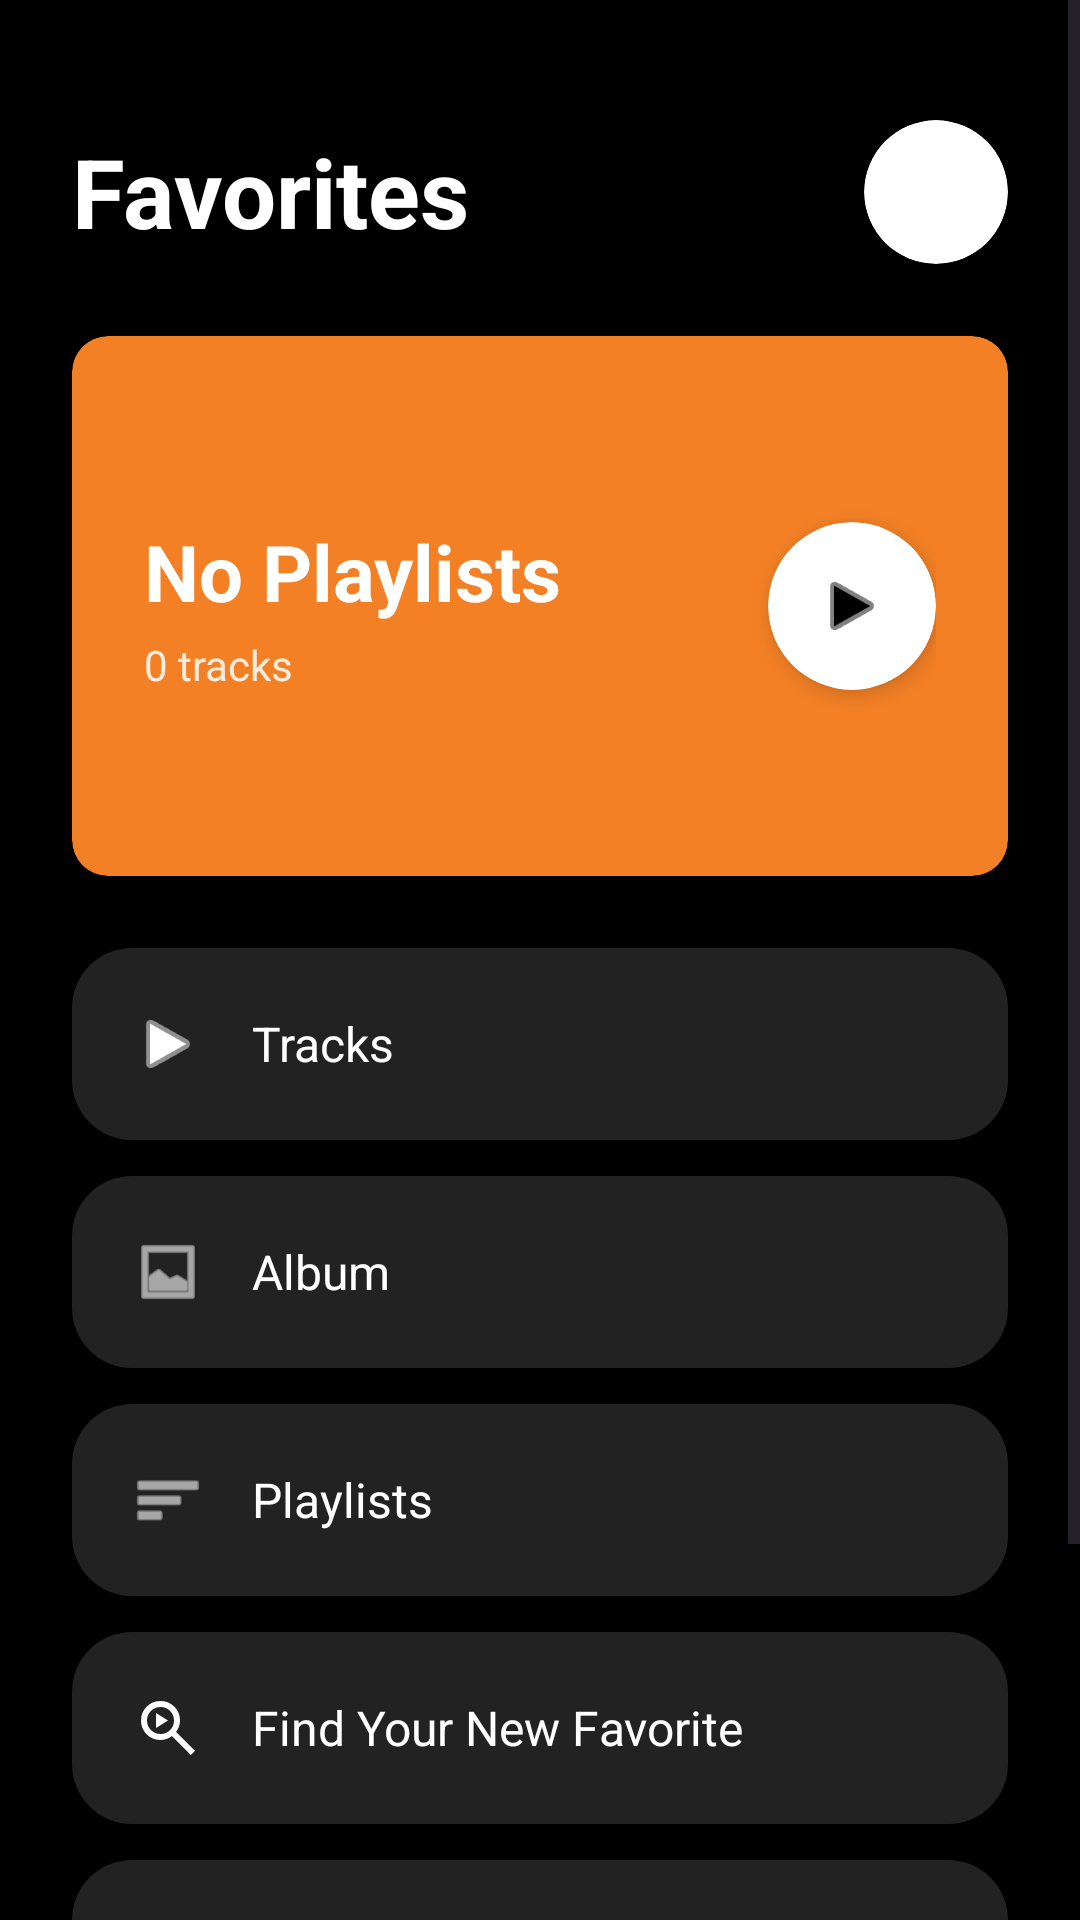

Reconstruct the res/layout file that produces this screen, plus the resources it refers to.
<!-- AndroidManifest.xml: application theme Theme.MyApplication -->
<!-- res/layout/fragment_favorites.xml -->
<?xml version="1.0" encoding="utf-8"?>
<ScrollView xmlns:android="http://schemas.android.com/apk/res/android"
    xmlns:app="http://schemas.android.com/apk/res-auto"
    xmlns:tools="http://schemas.android.com/tools"
    android:layout_width="match_parent"
    android:layout_height="match_parent"
    android:fillViewport="true"
    android:background="@drawable/bg_gradient"
    android:clipToPadding="false"
    tools:context=".FavoritesFragment">

    <LinearLayout
        android:layout_width="match_parent"
        android:layout_height="wrap_content"
        android:orientation="vertical"
        android:paddingTop="24dp"
        android:paddingBottom="100dp"
        android:paddingHorizontal="24dp">

        <RelativeLayout
            android:layout_width="match_parent"
            android:layout_height="wrap_content"
            android:layout_marginTop="16dp"
            android:layout_marginBottom="24dp">

            <TextView
                android:layout_width="wrap_content"
                android:layout_height="wrap_content"
                android:layout_centerVertical="true"
                android:text="@string/favorites"
                android:textColor="@android:color/white"
                android:textSize="32sp"
                android:textStyle="bold" />

            <androidx.cardview.widget.CardView
                android:layout_width="48dp"
                android:layout_height="48dp"
                android:layout_alignParentEnd="true"
                android:layout_centerVertical="true"
                app:cardBackgroundColor="@android:color/white"
                app:cardCornerRadius="24dp"
                app:cardElevation="0dp"
                android:id="@+id/cvProfile">

                <ImageView
                    android:id="@+id/ivPfp"
                    android:layout_width="match_parent"
                    android:layout_height="match_parent"
                    android:scaleType="centerCrop"
                    android:src="@drawable/icon_pfp" />

            </androidx.cardview.widget.CardView>
        </RelativeLayout>

        <androidx.cardview.widget.CardView
            android:id="@+id/cvTopPlaylist"
            android:layout_width="match_parent"
            android:layout_height="180dp"
            android:layout_marginBottom="24dp"
            app:cardBackgroundColor="#F38025"
            app:cardCornerRadius="12dp"
            app:cardElevation="0dp">

            <RelativeLayout
                android:layout_width="match_parent"
                android:layout_height="match_parent"
                android:padding="24dp">

                <LinearLayout
                    android:layout_width="wrap_content"
                    android:layout_height="wrap_content"
                    android:layout_centerVertical="true"
                    android:orientation="vertical">

                    <TextView
                        android:id="@+id/tvTopPlaylistTitle"
                        android:layout_width="wrap_content"
                        android:layout_height="wrap_content"
                        android:text="@string/no_playlists"
                        android:textColor="@android:color/white"
                        android:textSize="26sp"
                        android:textStyle="bold" />

                    <TextView
                        android:id="@+id/tvTopPlaylistTracks"
                        android:layout_width="wrap_content"
                        android:layout_height="wrap_content"
                        android:layout_marginTop="4dp"
                        android:text="@string/zero_tracks"
                        android:textColor="#D9FFFFFF"
                        android:textSize="14sp" />
                </LinearLayout>

                <androidx.cardview.widget.CardView
                    android:id="@+id/cvTopPlaylistPlay"
                    android:layout_width="56dp"
                    android:layout_height="56dp"
                    android:layout_alignParentEnd="true"
                    android:layout_centerVertical="true"
                    app:cardBackgroundColor="@android:color/white"
                    app:cardCornerRadius="28dp"
                    app:cardElevation="4dp">

                    <ImageView
                        android:layout_width="24dp"
                        android:layout_height="24dp"
                        android:layout_gravity="center"
                        android:src="@android:drawable/ic_media_play"
                        app:tint="@android:color/black" />
                </androidx.cardview.widget.CardView>
            </RelativeLayout>
        </androidx.cardview.widget.CardView>

        <LinearLayout
            android:layout_width="match_parent"
            android:layout_height="wrap_content"
            android:orientation="vertical">

            <LinearLayout
                android:id="@+id/LLTracks"
                android:layout_width="match_parent"
                android:layout_height="64dp"
                android:layout_marginBottom="12dp"
                android:background="@drawable/rounded_input"
                android:backgroundTint="#222222"
                android:gravity="center_vertical"
                android:orientation="horizontal"
                android:paddingHorizontal="20dp"
                android:clickable="true"
                android:focusable="true"
                >

                <ImageView
                    android:layout_width="24dp"
                    android:layout_height="24dp"
                    android:src="@android:drawable/ic_media_play"
                    app:tint="@android:color/white" />

                <TextView
                    android:layout_width="wrap_content"
                    android:layout_height="wrap_content"
                    android:layout_marginStart="16dp"
                    android:text="@string/tracks"
                    android:textColor="@android:color/white"
                    android:textSize="16sp" />
            </LinearLayout>



            <LinearLayout
                android:id="@+id/LLAlbums"
                android:layout_width="match_parent"
                android:layout_height="64dp"
                android:layout_marginBottom="12dp"
                android:background="@drawable/rounded_input"
                android:backgroundTint="#222222"
                android:gravity="center_vertical"
                android:orientation="horizontal"
                android:paddingHorizontal="20dp"
                android:clickable="true"
                android:focusable="true">

                <ImageView
                    android:layout_width="24dp"
                    android:layout_height="24dp"
                    android:src="@android:drawable/ic_menu_gallery"
                    app:tint="@android:color/white" />

                <TextView
                    android:layout_width="wrap_content"
                    android:layout_height="wrap_content"
                    android:layout_marginStart="16dp"
                    android:text="@string/album"
                    android:textColor="@android:color/white"
                    android:textSize="16sp" />
            </LinearLayout>

            <LinearLayout
                android:id="@+id/LLPlaylists"
                android:layout_width="match_parent"
                android:layout_height="64dp"
                android:layout_marginBottom="12dp"
                android:background="@drawable/rounded_input"
                android:backgroundTint="#222222"
                android:gravity="center_vertical"
                android:orientation="horizontal"
                android:paddingHorizontal="20dp"
                android:clickable="true"
                android:focusable="true">

                <ImageView
                    android:layout_width="24dp"
                    android:layout_height="24dp"
                    android:src="@android:drawable/ic_menu_sort_by_size"
                    app:tint="@android:color/white" />

                <TextView
                    android:layout_width="wrap_content"
                    android:layout_height="wrap_content"
                    android:layout_marginStart="16dp"
                    android:text="@string/playlists"
                    android:textColor="@android:color/white"
                    android:textSize="16sp" />
            </LinearLayout>

            <LinearLayout
                android:id="@+id/LLFYNF"
                android:layout_width="match_parent"
                android:layout_height="64dp"
                android:layout_marginBottom="12dp"
                android:background="@drawable/rounded_input"
                android:backgroundTint="#222222"
                android:gravity="center_vertical"
                android:orientation="horizontal"
                android:paddingHorizontal="20dp"
                android:clickable="true"
                android:focusable="true">

                <ImageView
                    android:layout_width="24dp"
                    android:layout_height="24dp"
                    android:src="@drawable/icon_search_music"
                    app:tint="@android:color/white" />

                <TextView
                    android:layout_width="wrap_content"
                    android:layout_height="wrap_content"
                    android:layout_marginStart="16dp"
                    android:text="@string/find_your_new_favorite"
                    android:textColor="@android:color/white"
                    android:textSize="16sp" />
            </LinearLayout>

            <LinearLayout
                android:id="@+id/LLDownload"
                android:layout_width="match_parent"
                android:layout_height="64dp"
                android:layout_marginBottom="12dp"
                android:background="@drawable/rounded_input"
                android:backgroundTint="#222222"
                android:gravity="center_vertical"
                android:orientation="horizontal"
                android:paddingHorizontal="20dp"
                android:clickable="true"
                android:focusable="true">

                <ImageView
                    android:layout_width="24dp"
                    android:layout_height="24dp"
                    android:src="@android:drawable/stat_sys_download"
                    app:tint="@android:color/white" />

                <TextView
                    android:layout_width="wrap_content"
                    android:layout_height="wrap_content"
                    android:layout_marginStart="16dp"
                    android:text="@string/download"
                    android:textColor="@android:color/white"
                    android:textSize="16sp" />
            </LinearLayout>

        </LinearLayout>
    </LinearLayout>
</ScrollView>
<!-- resources referenced by this layout -->
<resources>
  <!-- drawable icon_search_music (drawable) -->
  <vector xmlns:android="http://schemas.android.com/apk/res/android"
      android:width="24dp"
      android:height="24dp"
      android:viewportWidth="960"
      android:viewportHeight="960">
    <path
        android:pathData="M784,840 L532,588q-30,24 -69,38t-83,14q-109,0 -184.5,-75.5T120,380q0,-109 75.5,-184.5T380,120q109,0 184.5,75.5T640,380q0,44 -14,83t-38,69l252,252 -56,56ZM380,560q75,0 127.5,-52.5T560,380q0,-75 -52.5,-127.5T380,200q-75,0 -127.5,52.5T200,380q0,75 52.5,127.5T380,560ZM320,480v-200l160,100 -160,100Z"
        android:fillColor="#434343"/>
  </vector>
  <!-- drawable rounded_input (drawable) -->
  <shape xmlns:android="http://schemas.android.com/apk/res/android">
      <solid android:color="#1A1A1A"/>
      <corners android:radius="20dp"/>
  </shape>
  <string name="album">Album</string>
  <string name="download">Download</string>
  <string name="favorites">Favorites</string>
  <string name="find_your_new_favorite">Find Your New Favorite</string>
  <string name="no_playlists">No Playlists</string>
  <string name="playlists">Playlists</string>
  <string name="tracks">Tracks</string>
  <string name="zero_tracks">0 tracks</string>
  <style name="Theme.MyApplication" parent="Base.Theme.MyApplication" />
  <style name="Base.Theme.MyApplication" parent="Theme.Material3.DayNight.NoActionBar">
  
          <item name="colorPrimary">@color/black</item>
          <item name="colorControlActivated">@color/black</item>
  
          <item name="android:windowDrawsSystemBarBackgrounds">true</item>
          <item name="android:statusBarColor">@android:color/transparent</item>
          <item name="android:windowLightStatusBar">true</item>
          <item name="android:windowBackground">@color/black</item>
      </style>
  <color name="black">#FF000000</color>
</resources>
